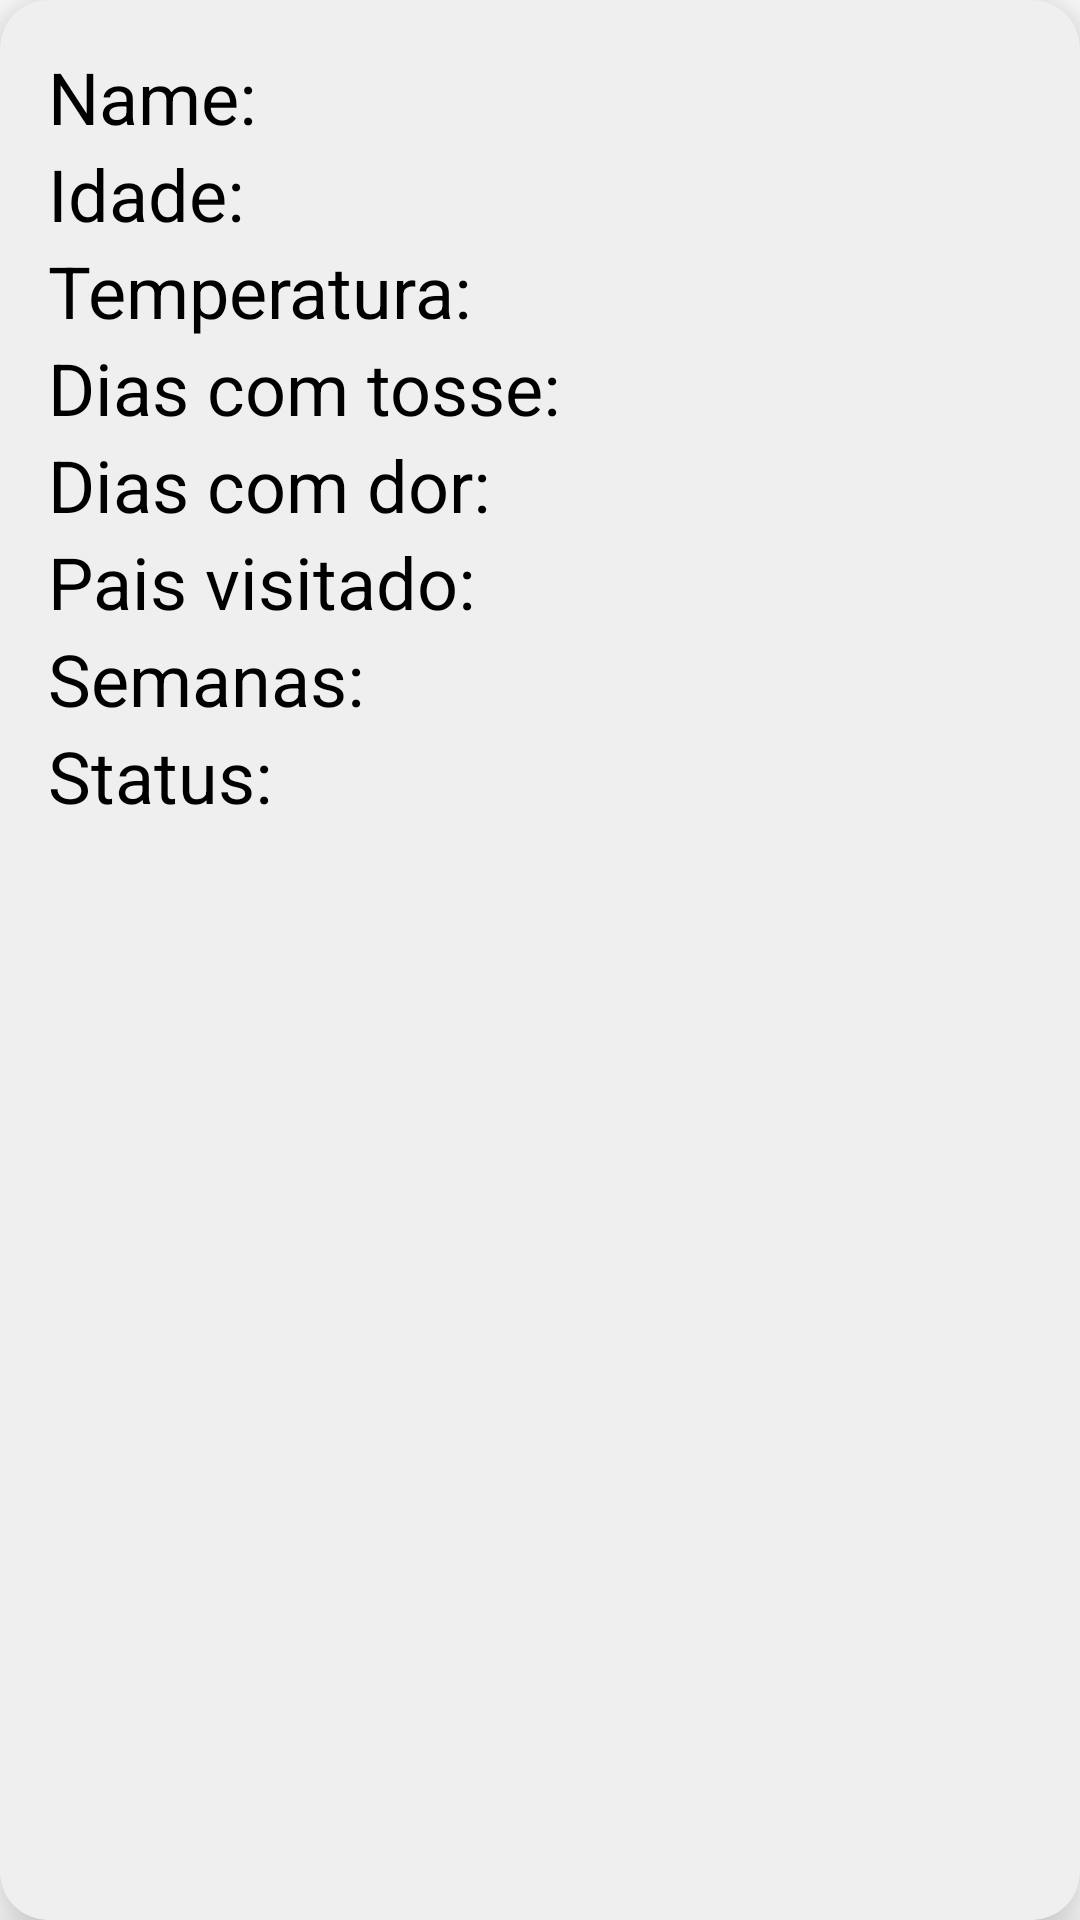

Reconstruct the res/layout file that produces this screen, plus the resources it refers to.
<!-- AndroidManifest.xml: application theme Theme.PacientesApp -->
<!-- res/layout/paciente_status.xml -->
<?xml version="1.0" encoding="utf-8"?>
<androidx.cardview.widget.CardView xmlns:android="http://schemas.android.com/apk/res/android"
    android:layout_width="match_parent"
    android:layout_height="wrap_content"
    xmlns:app="http://schemas.android.com/apk/res-auto"
    app:cardElevation="12dp"
    app:cardCornerRadius="16dp"
    android:layout_margin="16dp"
    android:backgroundTint="#efefef"
    >

    <LinearLayout
        android:layout_width="match_parent"
        android:layout_height="wrap_content"
        android:layout_margin="16dp"
        android:orientation="vertical">

        <LinearLayout
            android:layout_width="wrap_content"
            android:layout_height="wrap_content"
            android:orientation="horizontal"
            android:gravity="center_vertical">


            <TextView
                android:layout_width="wrap_content"
                android:layout_height="wrap_content"
                android:text="Name: "
                android:textSize="24sp"
                android:textColor="@color/black"
                style="bold"
                />

            <TextView
                android:id="@+id/id_nome"
                android:layout_width="wrap_content"
                android:layout_height="wrap_content"
                android:textSize="24sp"
                android:textColor="@color/black"
                style="bold"
                />
        </LinearLayout>


        <LinearLayout
            android:layout_width="wrap_content"
            android:layout_height="wrap_content"
            android:orientation="horizontal"
            android:gravity="center_vertical">


            <TextView
                android:layout_width="wrap_content"
                android:layout_height="wrap_content"
                android:text="Idade: "
                android:textSize="24sp"
                android:textColor="@color/black"
                style="bold"
                />

            <TextView
                android:id="@+id/id_idade"
                android:layout_width="wrap_content"
                android:layout_height="wrap_content"
                android:textSize="24sp"
                android:textColor="@color/black"
                style="bold"
                />
        </LinearLayout>


        <LinearLayout
            android:layout_width="wrap_content"
            android:layout_height="wrap_content"
            android:orientation="horizontal"
            android:gravity="center_vertical">


            <TextView
                android:layout_width="wrap_content"
                android:layout_height="wrap_content"
                android:text="Temperatura: "
                android:textSize="24sp"
                android:textColor="@color/black"
                style="bold"
                />

            <TextView
                android:id="@+id/id_temperatura"
                android:layout_width="wrap_content"
                android:layout_height="wrap_content"
                android:textSize="24sp"
                android:textColor="@color/black"
                style="bold"
                />
        </LinearLayout>
        <LinearLayout
            android:layout_width="wrap_content"
            android:layout_height="wrap_content"
            android:orientation="horizontal"
            android:gravity="center_vertical">


            <TextView
                android:layout_width="wrap_content"
                android:layout_height="wrap_content"
                android:text="Dias com tosse: "
                android:textSize="24sp"
                android:textColor="@color/black"
                style="bold"
                />

            <TextView
                android:id="@+id/id_tosse"
                android:layout_width="wrap_content"
                android:layout_height="wrap_content"
                android:textSize="24sp"
                android:textColor="@color/black"
                style="bold"
                />
        </LinearLayout>

        <LinearLayout
            android:layout_width="wrap_content"
            android:layout_height="wrap_content"
            android:orientation="horizontal"
            android:gravity="center_vertical">


            <TextView
                android:layout_width="wrap_content"
                android:layout_height="wrap_content"
                android:text="Dias com dor: "
                android:textSize="24dp"
                android:textColor="@color/black"
                style="bold"
                />

            <TextView
                android:id="@+id/id_dor"
                android:layout_width="wrap_content"
                android:layout_height="wrap_content"
                android:textSize="24sp"
                android:textColor="@color/black"
                style="bold"
                />
        </LinearLayout>

        <LinearLayout
            android:layout_width="wrap_content"
            android:layout_height="wrap_content"
            android:orientation="horizontal"
            android:gravity="center_vertical">


            <TextView
                android:layout_width="wrap_content"
                android:layout_height="wrap_content"
                android:text="Pais visitado: "
                android:textSize="24sp"
                android:textColor="@color/black"
                style="bold"
                />

            <TextView
                android:id="@+id/id_pais"
                android:layout_width="wrap_content"
                android:layout_height="wrap_content"
                android:textSize="24sp"
                android:textColor="@color/black"
                style="bold"
                />
        </LinearLayout>

        <LinearLayout
            android:layout_width="wrap_content"
            android:layout_height="wrap_content"
            android:orientation="horizontal"
            android:gravity="center_vertical">


            <TextView
                android:layout_width="wrap_content"
                android:layout_height="wrap_content"
                android:text="Semanas: "
                android:textSize="24sp"
                android:textColor="@color/black"
                style="bold"
                />

            <TextView
                android:id="@+id/id_semanas"
                android:layout_width="wrap_content"
                android:layout_height="wrap_content"
                android:textSize="24sp"
                android:textColor="@color/black"
                style="bold"
                />
        </LinearLayout>
        <LinearLayout
            android:layout_width="wrap_content"
            android:layout_height="wrap_content"
            android:orientation="horizontal"
            android:gravity="center_vertical">


            <TextView
                android:layout_width="wrap_content"
                android:layout_height="wrap_content"
                android:text="Status: "
                android:textSize="24sp"
                android:textColor="@color/black"
                style="bold"
                />

            <TextView
                android:id="@+id/id_status"
                android:layout_width="wrap_content"
                android:layout_height="wrap_content"
                android:textSize="15sp"
                android:textColor="@color/black"
                style="bold"
                />
        </LinearLayout>









    </LinearLayout>
</androidx.cardview.widget.CardView>
<!-- resources referenced by this layout -->
<resources>
  <style name="Theme.PacientesApp" parent="Theme.MaterialComponents.DayNight.DarkActionBar">
          
          <item name="colorPrimary">@color/purple_500</item>
          <item name="colorPrimaryVariant">@color/purple_700</item>
          <item name="colorOnPrimary">@color/white</item>
          
          <item name="colorSecondary">@color/teal_200</item>
          <item name="colorSecondaryVariant">@color/teal_700</item>
          <item name="colorOnSecondary">@color/black</item>
          
          <item name="android:statusBarColor">?attr/colorPrimaryVariant</item>
          
      </style>
  <!-- not gathered from this repository: default colours our renderer supplied (Android Studio template values) -->
  <color name="purple_500">#FF6200EE</color>
  <color name="purple_700">#FF3700B3</color>
  <color name="teal_200">#FF03DAC5</color>
  <color name="teal_700">#FF018786</color>
  <color name="black">#FF000000</color>
  <color name="white">#FFFFFFFF</color>
</resources>
